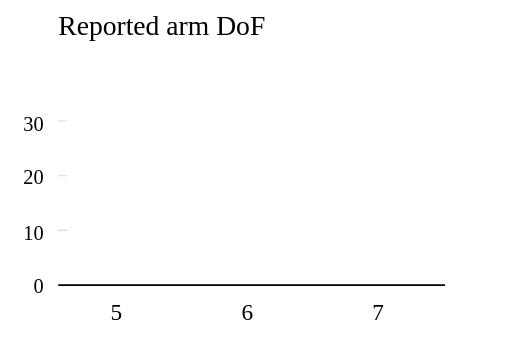
t = 0.00 s
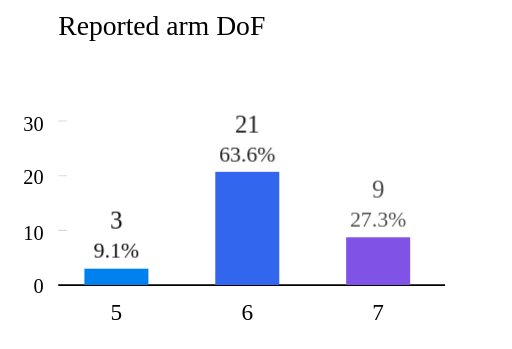
t = 1.12 s
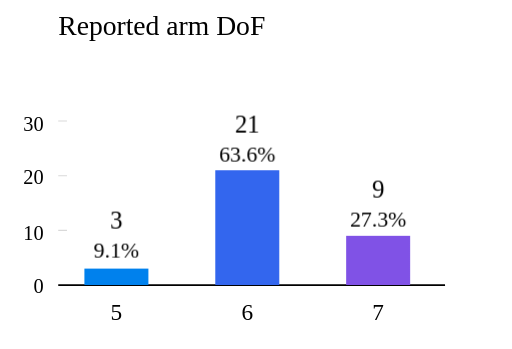
t = 2.41 s
t = 3.53 s: frame unchanged from t = 2.41 s, image omitted
t = 4.64 s: frame unchanged from t = 2.41 s, image omitted
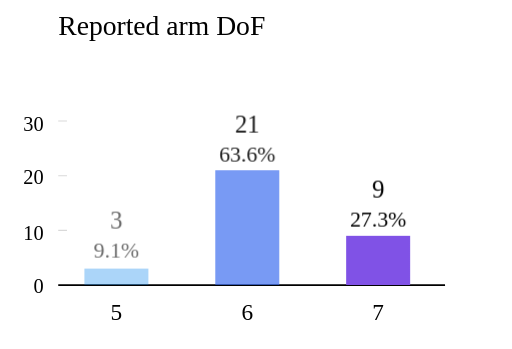
t = 5.98 s

The animated SVG that drew these frames (rendered in a browser with its animation timeline set to each time). Animation: 2 CSS @keyframes rules; one cycle of 7.20 s, repeats indefinitely.

<svg xmlns="http://www.w3.org/2000/svg" width="176" height="120" preserveAspectRatio="xMidYMid meet" viewBox="0 0 176 120" version="1.0" fill-rule="evenodd" class="bar-chart joint-dof-chart" data-animate-bar-chart="" role="img" aria-labelledby="dof-flow-title" aria-describedby="dof-flow-description">
  <title id="dof-flow-title">Reported arm degrees of freedom</title>
  <desc id="dof-flow-description">Five DoF: 3 descriptions (9.1%); six DoF: 21 (63.6%); seven DoF: 9 (27.3%).</desc>
  <defs>
    <linearGradient id="dof-flow-gradient-1" x1="0" y1="0" x2="0" y2="1">
      <stop offset="0%" stop-color="#0081ED" />
      <stop offset="100%" stop-color="#0081ED" />
    </linearGradient>
    <linearGradient id="dof-flow-gradient-2" x1="0" y1="0" x2="0" y2="1">
      <stop offset="0%" stop-color="#3366EE" />
      <stop offset="100%" stop-color="#3366EE" />
    </linearGradient>
    <linearGradient id="dof-flow-gradient-3" x1="0" y1="0" x2="0" y2="1">
      <stop offset="0%" stop-color="#8052E6" />
      <stop offset="100%" stop-color="#8052E6" />
    </linearGradient>
  </defs>
  <style>
svg.joint-dof-chart .chart-bar {
  transform-box: fill-box;
  transform-origin: 50% 0%;
  animation: dof-flow-rise 7.2s cubic-bezier(.22,.65,.25,1) infinite both;
  animation-delay: var(--bar-delay, 0s);
  animation-play-state: paused;
}
svg.joint-dof-chart .bar-value {
  animation: dof-flow-value-fade 7.2s ease infinite both;
  animation-delay: var(--bar-delay, 0s);
  animation-play-state: paused;
}
svg.joint-dof-chart:root .chart-bar,
svg.joint-dof-chart:root .bar-value,
svg.joint-dof-chart.is-visible .chart-bar,
svg.joint-dof-chart.is-visible .bar-value { animation-play-state: running; }
@keyframes dof-flow-rise {
  0% { transform: scaleY(0); opacity: 1; }
  18%, 80% { transform: scaleY(1); opacity: 1; }
  92%, 100% { transform: scaleY(1); opacity: 0; }
}
@keyframes dof-flow-value-fade {
  0%, 8% { opacity: 0; }
  18%, 80% { opacity: 1; }
  92%, 100% { opacity: 0; }
}
@media (prefers-reduced-motion: reduce) {
  svg.joint-dof-chart .chart-bar,
  svg.joint-dof-chart .bar-value {
    animation: none !important;
    transform: none !important;
    opacity: 1 !important;
  }
}
</style>
  <clipPath id="dof-flow-clip">
    <rect x="0" y="0" width="176" height="226" />
  </clipPath>
  <g transform="translate(0,4)">
    <g id="dof-flow-group" transform="scale(1,-1) translate(0,-226)" style="clip-path: url(#dof-flow-clip)">
      <g transform="">
        <text x="20" y="218" style="font-family: Times-Bold; font-size: 9.5px;fill: rgb(0%,0%,0%); stroke:none;" transform="translate(0,436) scale(1,-1)">Reported arm DoF</text>
        <path d="M 20,132 L 153,132 Z" style="stroke: rgb(0%,0%,0%); stroke-linecap: butt; stroke-width: 0.6;" />
        <text x="11.5" y="129.6" style="font-family: Times-Roman; font-size: 7px;fill: rgb(0%,0%,0%); stroke:none;" transform="translate(0,259) scale(1,-1)">0</text>
        <path d="M 20,150.787879 L 23,150.787879 Z" style="stroke: rgb(85%,85%,85%); stroke-linecap: butt; stroke-width: 0.35;" />
        <text x="8.0" y="148.38787878787878" style="font-family: Times-Roman; font-size: 7px;fill: rgb(0%,0%,0%); stroke:none;" transform="translate(0,296) scale(1,-1)">10</text>
        <path d="M 20,169.575758 L 23,169.575758 Z" style="stroke: rgb(85%,85%,85%); stroke-linecap: butt; stroke-width: 0.35;" />
        <text x="8.0" y="167.17575757575756" style="font-family: Times-Roman; font-size: 7px;fill: rgb(0%,0%,0%); stroke:none;" transform="translate(0,334) scale(1,-1)">20</text>
        <path d="M 20,188.363636 L 23,188.363636 Z" style="stroke: rgb(85%,85%,85%); stroke-linecap: butt; stroke-width: 0.35;" />
        <text x="8.0" y="185.96363636363637" style="font-family: Times-Roman; font-size: 7px;fill: rgb(0%,0%,0%); stroke:none;" transform="translate(0,371) scale(1,-1)">30</text>
        <g class="chart-bar" style="--bar-delay: 0.0s">
          <rect x="29" y="132" width="22" height="5.636363636363626" style="stroke: none; stroke-linecap: butt; stroke-width: 1; fill: url(#dof-flow-gradient-1); fill-rule: evenodd;" />
        </g>
        <g class="bar-value" style="--bar-delay: 0.0s">
          <text x="37.875" y="151.63636363636363" style="font-family: Times-Bold; font-size: 8.5px;fill: rgb(0%,0%,0%); stroke:none;" transform="translate(0,303) scale(1,-1)">3</text>
          <text x="32.18875" y="141.63636363636363" style="font-family: Times-Roman; font-size: 7.5px;fill: rgb(0%,0%,0%); stroke:none;" transform="translate(0,283) scale(1,-1)">9.1%</text>
        </g>
        <text x="38.0" y="120" style="font-family: Times-Roman; font-size: 8px;fill: rgb(0%,0%,0%); stroke:none;" transform="translate(0,240) scale(1,-1)">5</text>
        <g class="chart-bar" style="--bar-delay: 0.12s">
          <rect x="74" y="132" width="22" height="39.45454545454544" style="stroke: none; stroke-linecap: butt; stroke-width: 1; fill: url(#dof-flow-gradient-2); fill-rule: evenodd;" />
        </g>
        <g class="bar-value" style="--bar-delay: 0.12s">
          <text x="80.75" y="185.45454545454544" style="font-family: Times-Bold; font-size: 8.5px;fill: rgb(0%,0%,0%); stroke:none;" transform="translate(0,370) scale(1,-1)">21</text>
          <text x="75.31375" y="175.45454545454544" style="font-family: Times-Roman; font-size: 7.5px;fill: rgb(0%,0%,0%); stroke:none;" transform="translate(0,350) scale(1,-1)">63.6%</text>
        </g>
        <text x="83.0" y="120" style="font-family: Times-Roman; font-size: 8px;fill: rgb(0%,0%,0%); stroke:none;" transform="translate(0,240) scale(1,-1)">6</text>
        <g class="chart-bar" style="--bar-delay: 0.24s">
          <rect x="119" y="132" width="22" height="16.909090909090907" style="stroke: none; stroke-linecap: butt; stroke-width: 1; fill: url(#dof-flow-gradient-3); fill-rule: evenodd;" />
        </g>
        <g class="bar-value" style="--bar-delay: 0.24s">
          <text x="127.875" y="162.9090909090909" style="font-family: Times-Bold; font-size: 8.5px;fill: rgb(0%,0%,0%); stroke:none;" transform="translate(0,325) scale(1,-1)">9</text>
          <text x="120.31375" y="152.9090909090909" style="font-family: Times-Roman; font-size: 7.5px;fill: rgb(0%,0%,0%); stroke:none;" transform="translate(0,305) scale(1,-1)">27.3%</text>
        </g>
        <text x="128.0" y="120" style="font-family: Times-Roman; font-size: 8px;fill: rgb(0%,0%,0%); stroke:none;" transform="translate(0,240) scale(1,-1)">7</text>
      </g>
    </g>
  </g>
</svg>
